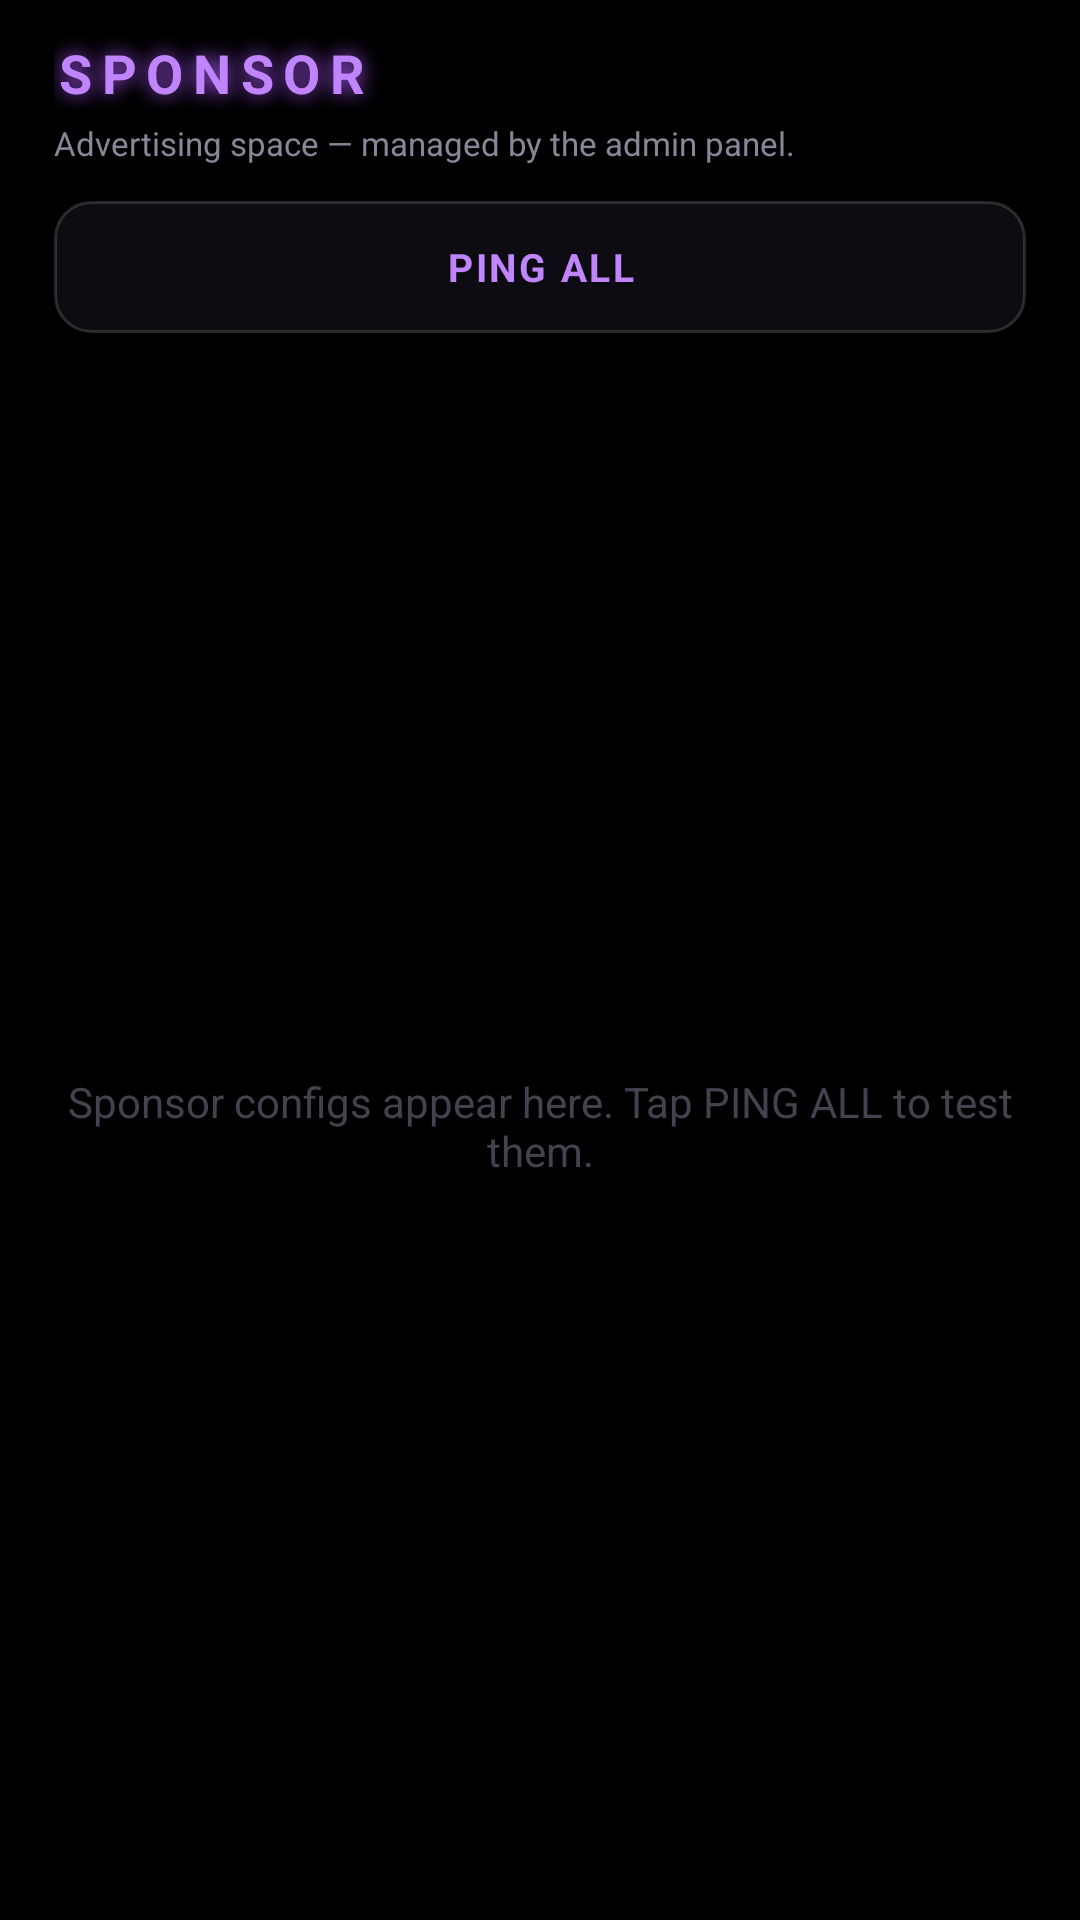

Here is an Android app screen rendered from its layout file. Give the layout XML and the strings, colors and styles it references.
<!-- AndroidManifest.xml: application theme Theme.ProfessorVPN -->
<!-- res/layout/fragment_sponsor_configs.xml -->
<?xml version="1.0" encoding="utf-8"?>
<LinearLayout xmlns:android="http://schemas.android.com/apk/res/android"
    android:layout_width="match_parent"
    android:layout_height="match_parent"
    android:orientation="vertical"
    android:paddingHorizontal="18dp"
    android:paddingTop="10dp"
    android:paddingBottom="14dp">

    <TextView
        android:id="@+id/sponsor_heading"
        android:layout_width="match_parent"
        android:layout_height="wrap_content"
        android:layout_marginTop="2dp"
        android:text="@string/sponsor_title"
        android:textColor="@color/violet_bright"
        android:textSize="18sp"
        android:textStyle="bold"
        android:letterSpacing="0.18"
        android:shadowColor="@color/violet"
        android:shadowDx="0" android:shadowDy="0" android:shadowRadius="16" />

    <TextView
        android:id="@+id/sponsor_note"
        android:layout_width="wrap_content"
        android:layout_height="wrap_content"
        android:text="@string/sponsor_hint"
        android:textColor="?attr/appTextSecondary"
        android:textSize="11sp"
        android:layout_marginTop="4dp" />

    
    <TextView
        android:id="@+id/btn_ping_all"
        android:layout_width="match_parent"
        android:layout_height="44dp"
        android:layout_marginTop="12dp"
        android:gravity="center"
        android:text="@string/ping_all"
        android:textColor="@color/violet_bright"
        android:textSize="13sp"
        android:textStyle="bold"
        android:letterSpacing="0.06"
        android:background="@drawable/btn_outline"
        android:clickable="true"
        android:focusable="true" />

    <LinearLayout
        android:id="@+id/progress_box"
        android:layout_width="match_parent"
        android:layout_height="wrap_content"
        android:orientation="vertical"
        android:layout_marginTop="12dp"
        android:visibility="gone">

        <ProgressBar
            android:id="@+id/search_progress"
            style="?android:attr/progressBarStyleHorizontal"
            android:layout_width="match_parent"
            android:layout_height="10dp"
            android:max="100"
            android:progress="0"
            android:progressDrawable="@drawable/boot_progress" />

        <TextView
            android:id="@+id/progress_label"
            android:layout_width="match_parent"
            android:layout_height="wrap_content"
            android:layout_marginTop="6dp"
            android:text=""
            android:textColor="?attr/appTextSecondary"
            android:textSize="11sp" />
    </LinearLayout>

    <FrameLayout
        android:layout_width="match_parent"
        android:layout_height="0dp"
        android:layout_weight="1"
        android:layout_marginTop="14dp">

        <androidx.recyclerview.widget.RecyclerView
            android:id="@+id/recycler"
            android:layout_width="match_parent"
            android:layout_height="match_parent"
            android:clipToPadding="false"
            android:paddingBottom="16dp" />

        <TextView
            android:id="@+id/empty_view"
            android:layout_width="match_parent"
            android:layout_height="wrap_content"
            android:layout_gravity="center"
            android:gravity="center"
            android:text="@string/sponsor_cta"
            android:textColor="?attr/appTextDim"
            android:textSize="14sp" />
    </FrameLayout>
</LinearLayout>
<!-- resources referenced by this layout -->
<resources>
  <color name="violet">#FFA855F7</color>
  <color name="violet_bright">#FFC084FC</color>
  <!-- drawable boot_progress (drawable) -->
  <?xml version="1.0" encoding="utf-8"?>
  <layer-list xmlns:android="http://schemas.android.com/apk/res/android">
      
      <item android:id="@android:id/background">
          <shape android:shape="rectangle">
              <corners android:radius="3dp" />
              <solid android:color="#14FFFFFF" />
          </shape>
      </item>
      
      <item android:id="@android:id/progress">
          <clip>
              <shape android:shape="rectangle">
                  <corners android:radius="3dp" />
                  <solid android:color="#FFFFFFFF" />
              </shape>
          </clip>
      </item>
  </layer-list>
  <!-- drawable btn_outline (drawable) -->
  <?xml version="1.0" encoding="utf-8"?>
  <selector xmlns:android="http://schemas.android.com/apk/res/android">
      <item android:state_activated="true">
          <shape android:shape="rectangle">
              <corners android:radius="12dp" />
              <solid android:color="#33A855F7" />
              <stroke android:width="1.2dp" android:color="@color/violet" />
          </shape>
      </item>
      <item android:state_pressed="true">
          <shape android:shape="rectangle">
              <corners android:radius="12dp" />
              <solid android:color="#1FA855F7" />
              <stroke android:width="1dp" android:color="@color/violet_bright" />
          </shape>
      </item>
      <item>
          <shape android:shape="rectangle">
              <corners android:radius="12dp" />
              <solid android:color="#FF0C0C12" />
              <stroke android:width="1dp" android:color="@color/hairline" />
          </shape>
      </item>
  </selector>
  <string name="ping_all">PING ALL</string>
  <string name="sponsor_cta">Sponsor configs appear here. Tap PING ALL to test them.</string>
  <string name="sponsor_hint">Advertising space — managed by the admin panel.</string>
  <string name="sponsor_title">SPONSOR</string>
  <color name="hairline">#26FFFFFF</color>
  <color name="bg_deep">#FF000000</color>
  <color name="violet_deep">#FF6D28D9</color>
  <color name="text_primary">#FFF4F2FB</color>
  <color name="text_secondary">#FF8A8597</color>
  <style name="Theme.ProfessorVPN.Dialog" parent="ThemeOverlay.MaterialComponents.MaterialAlertDialog">
          <item name="android:windowBackground">@drawable/dialog_bg</item>
          <item name="colorPrimary">@color/neon_green</item>
          <item name="colorAccent">@color/neon_green</item>
          <item name="android:textColorPrimary">@color/text_primary</item>
          <item name="android:textColorSecondary">@color/text_secondary</item>
          <item name="buttonBarPositiveButtonStyle">@style/Widget.ProfessorVPN.Button.Positive</item>
          <item name="buttonBarNegativeButtonStyle">@style/Widget.ProfessorVPN.Button.Negative</item>
      </style>
  <color name="bg_panel">#FF060608</color>
  <color name="bg_card">#FF0B0B0F</color>
  <color name="bg_card_active">#FF14101F</color>
  <color name="text_dim">#FF45414F</color>
  <color name="neon_green">#FFA855F7</color>
  <color name="neon_red">#FFC026D3</color>
  <color name="stroke">#1FFFFFFF</color>
  <!-- drawable dialog_bg (drawable) -->
  <?xml version="1.0" encoding="utf-8"?>
  <shape xmlns:android="http://schemas.android.com/apk/res/android" android:shape="rectangle">
      <corners android:radius="20dp" />
      <solid android:color="#FF0A0A0F" />
      <stroke android:width="1dp" android:color="#55A855F7" />
  </shape>
  <style name="Widget.ProfessorVPN.Button.Positive" parent="Widget.MaterialComponents.Button.TextButton.Dialog">
          <item name="android:textColor">@color/neon_green</item>
          <item name="android:textStyle">bold</item>
      </style>
  <style name="Widget.ProfessorVPN.Button.Negative" parent="Widget.MaterialComponents.Button.TextButton.Dialog">
          <item name="android:textColor">@color/neon_red</item>
          <item name="android:textStyle">bold</item>
      </style>
</resources>
